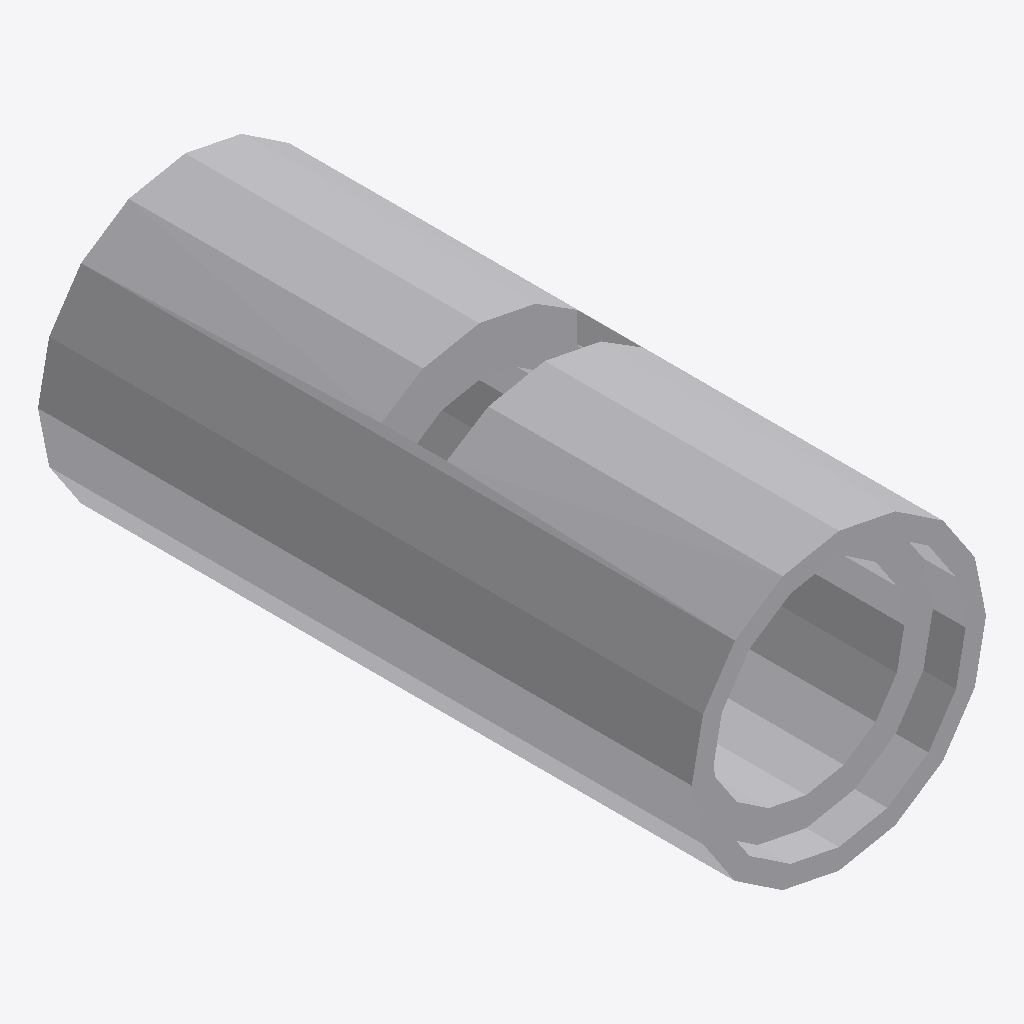
Isometric view of an IFC building model (IFC-SPF (STEP), schema IFC2X3, length unit millimetre), seen from the south-west, elements coloured by IFC class: 1 other element (light grey).
Extent 0.007 m × 0.016 m × 0.007 m (x, y, z). Elements (1): 1 IfcBuildingElementProxy.

HEADER;
FILE_DESCRIPTION(('Unknown'),'2;1');
FILE_NAME('Ye_4526983_MCM','2025-07-22T00:09:59+02:00',('Unknown'),('Unknown'),'ST-DEVELOPER v19.4','Unknown','OpenTools');
FILE_SCHEMA(('IFC2X3'));
ENDSEC;
DATA;
#669=IFCPROJECT('07hUkdHgGydfWsFJH56q5B',#886,'Ye_4526983_MCM',' ',' ',' ',' ',(#881),#670);
#20=IFCBUILDING('3G2N19bOG__grq1LV0cQPU',#886,'Default Building',$,$,#18,$,$,.ELEMENT.,0.0,0.0,$);
#14=IFCBUILDINGELEMENTPROXY('2GP_XOK7Wq1Pa1NGQTVWHM',#886,'Ye_4526983_MCM',' ','Ye_4526983_MCM',#19,#15,' ',.ELEMENT.);
ENDSEC;
